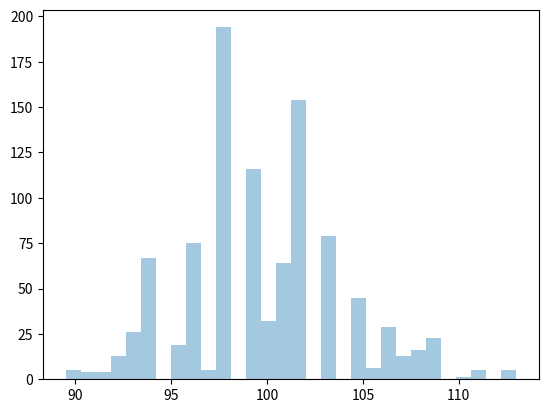

Reproduce this figure in Python.
# -*- coding: utf-8 -*-
"""
Spyderエディタ

これは一時的なスクリプトファイルです
"""


# import librarys
import numpy as np
import matplotlib.pyplot as plt
import seaborn as sns

# get data
iq = np.array([61, 88, 89, 89, 90, 92, 93, 
               94, 98, 98, 101, 102, 105, 108,
               109, 113, 114, 115, 120, 138])

# compute mean, SEM (standard error of the mean) and median
mean_iq = np.average(iq)
sem_iq = np.std(iq)/np.sqrt(len(iq))
median_iq = np.median(iq)

# bootstrap to compute sem of the median
def bootstrap(x,repeats):
    # placeholder (column1: mean, column2: median)
    vec = np.zeros((2,repeats))
    for i in np.arange(repeats):
        # resample data with replacement
        re = np.random.choice(len(x),len(x),replace=True)
        re_x = x[re]
        
        # compute mean and median of the "new" dataset
        vec[0,i] = np.mean(re_x)
        vec[1,i] = np.median(re_x)
    
    # histogram of median from resampled datasets
    sns.distplot(vec[1,:], kde=False)
    
    # compute bootstrapped standard error of the mean,
    # and standard error of the median
    b_mean_sem = np.std(vec[0,:])
    b_median_sem = np.std(vec[1,:])
    
    return b_mean_sem, b_median_sem   

# execute bootstrap
bootstrapped_sem = bootstrap(iq,1000)    



    
## jackknife to compute sem of the median (NO GOOD)
#def jackknife(x):
#    # placeholder (column1: mean, column2: median)
#    vec = np.zeros((2,len(x)))
#    for i in np.arange(len(x)):
#        # resample data by "leave-one-out"
#        x_loo = np.delete(x,i)
#                    
#        # compute mean and median of the "new" dataset
#        vec[0,i] = np.mean(x_loo)
#        vec[1,i] = np.median(x_loo)
#    
#    # histogram of median from resampled datasets
#    sns.distplot(vec[1,:])
#    
#    # compute jackknifed standard error of the mean,
#    # and standard error of the median
#    j_mean_sem = np.std(vec[0,:])
#    j_median_sem = np.std(vec[1,:])
#    
#    return j_mean_sem, j_median_sem
#        
## execute jackknife
#jackknifed_sem = jackknife(iq)
